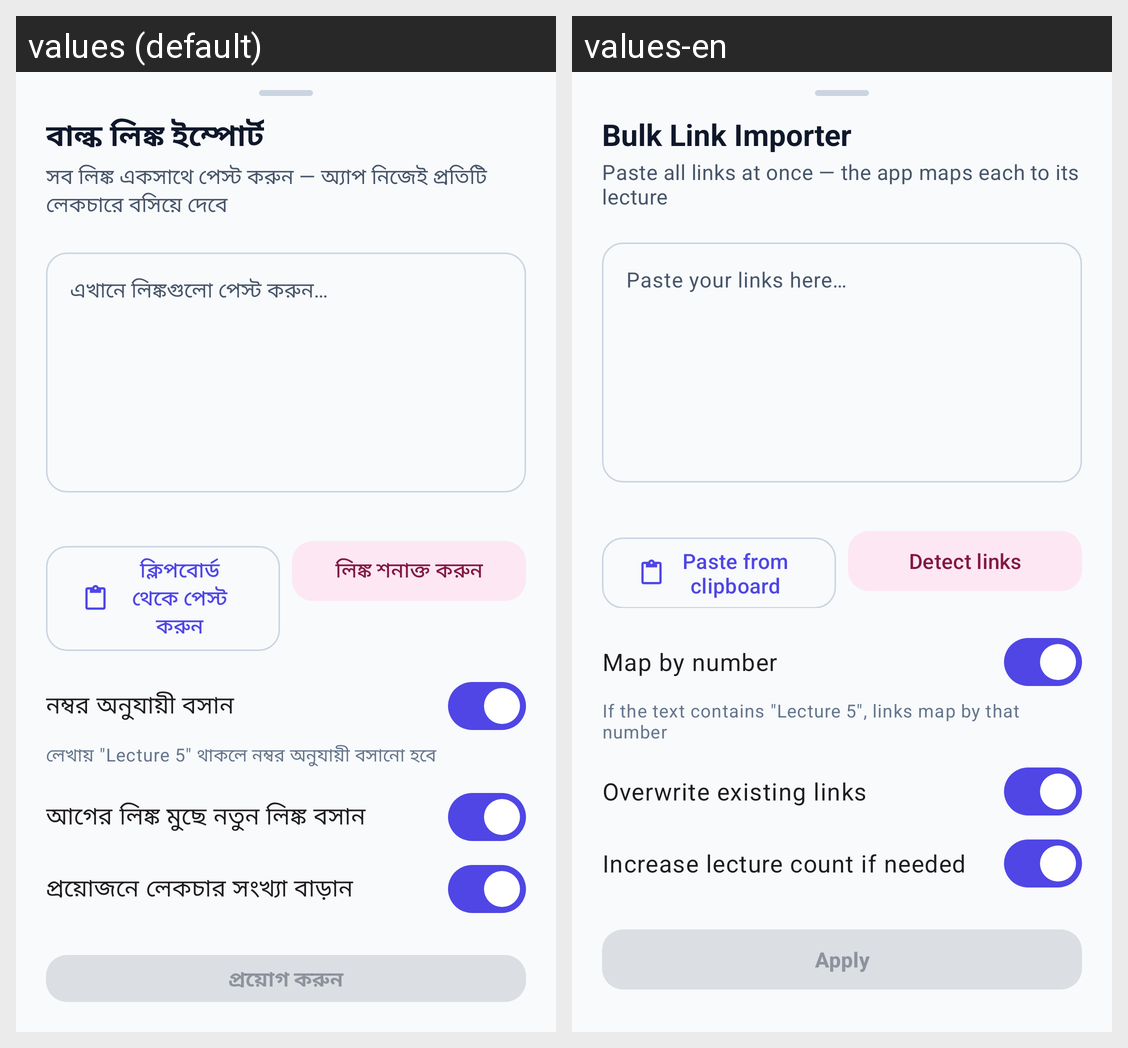

This grid shows one Android layout under two languages. Give, for every string resource on the screen, its name, the default text and each shown locale's text.
Android screen res/layout/sheet_bulk_import.xml rendered under 2 locales, left to right: values (default), values-en. Device: Nexus 5 (rendered at 1080×1920; each locale shown at half size, 540×960, under a caption strip naming it); theme Theme.SessionTracks.
Strings drawn on this screen, with the default value and each locale's value (text and hints the layout hard-codes, and strings that could not be matched under every locale, appear in the picture but are not listed):

bulk_title
  values: বাল্ক লিঙ্ক ইম্পোর্ট
  values-en: Bulk Link Importer

bulk_subtitle
  values: সব লিঙ্ক একসাথে পেস্ট করুন — অ্যাপ নিজেই প্রতিটি লেকচারে বসিয়ে দেবে
  values-en: Paste all links at once — the app maps each to its lecture

bulk_input_hint
  values: এখানে লিঙ্কগুলো পেস্ট করুন…
  values-en: Paste your links here…

bulk_paste_clipboard
  values: ক্লিপবোর্ড থেকে পেস্ট করুন
  values-en: Paste from clipboard

bulk_parse
  values: লিঙ্ক শনাক্ত করুন
  values-en: Detect links

bulk_mode_numbered
  values: নম্বর অনুযায়ী বসান
  values-en: Map by number

bulk_mode_hint
  values: লেখায় "Lecture 5" থাকলে নম্বর অনুযায়ী বসানো হবে
  values-en: If the text contains "Lecture 5", links map by that number

bulk_overwrite
  values: আগের লিঙ্ক মুছে নতুন লিঙ্ক বসান
  values-en: Overwrite existing links

bulk_expand_lectures
  values: প্রয়োজনে লেকচার সংখ্যা বাড়ান
  values-en: Increase lecture count if needed

action_apply
  values: প্রয়োগ করুন
  values-en: Apply
